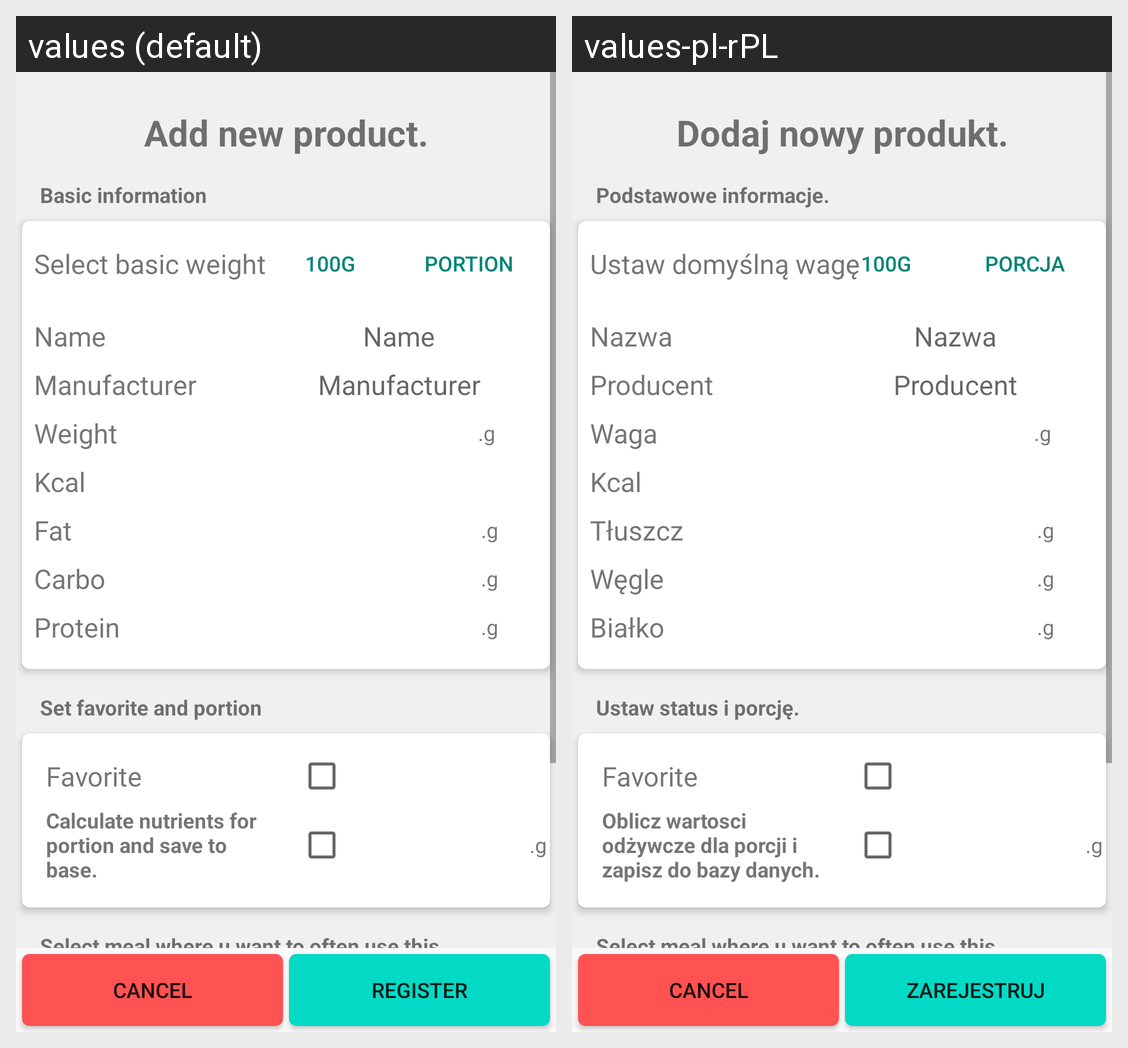

Locale-by-locale string values for the Android screen shown in this grid:
Android screen res/layout/activity_new_product.xml rendered under 2 locales, left to right: values (default), values-pl-rPL. Device: Nexus 5 (rendered at 1080×1920; each locale shown at half size, 540×960, under a caption strip naming it); theme AppTheme.
Strings drawn on this screen, with the default value and each locale's value (text and hints the layout hard-codes, and strings that could not be matched under every locale, appear in the picture but are not listed):

add_new_product
  values: Add new product.
  values-pl-rPL: Dodaj nowy produkt.

calculate_nutrients_for_portion_and_save_to_base
  values: Calculate nutrients for portion and save to base.
  values-pl-rPL: Oblicz wartosci  odżywcze dla porcji i zapisz do bazy danych. 

favorite_and_portion
  values: Set favorite and portion
  values-pl-rPL: Ustaw status i porcję.

select_basic_weight
  values: Select basic weight
  values-pl-rPL: Ustaw domyślną wagę

portion
  values: Portion
  values-pl-rPL: Porcja

carbo
  values: Carbo
  values-pl-rPL: Węgle

name
  values: Name
  values-pl-rPL: Nazwa

protein_with_tabs
  values: Protein
  values-pl-rPL: Białko

weight
  values: Weight
  values-pl-rPL: Waga

fat
  values: Fat
  values-pl-rPL: Tłuszcz

manufacturer
  values: Manufacturer
  values-pl-rPL: Producent

basic_info
  values: Basic information
  values-pl-rPL: Podstawowe informacje.

register
  values: Register
  values-pl-rPL: Zarejestruj
